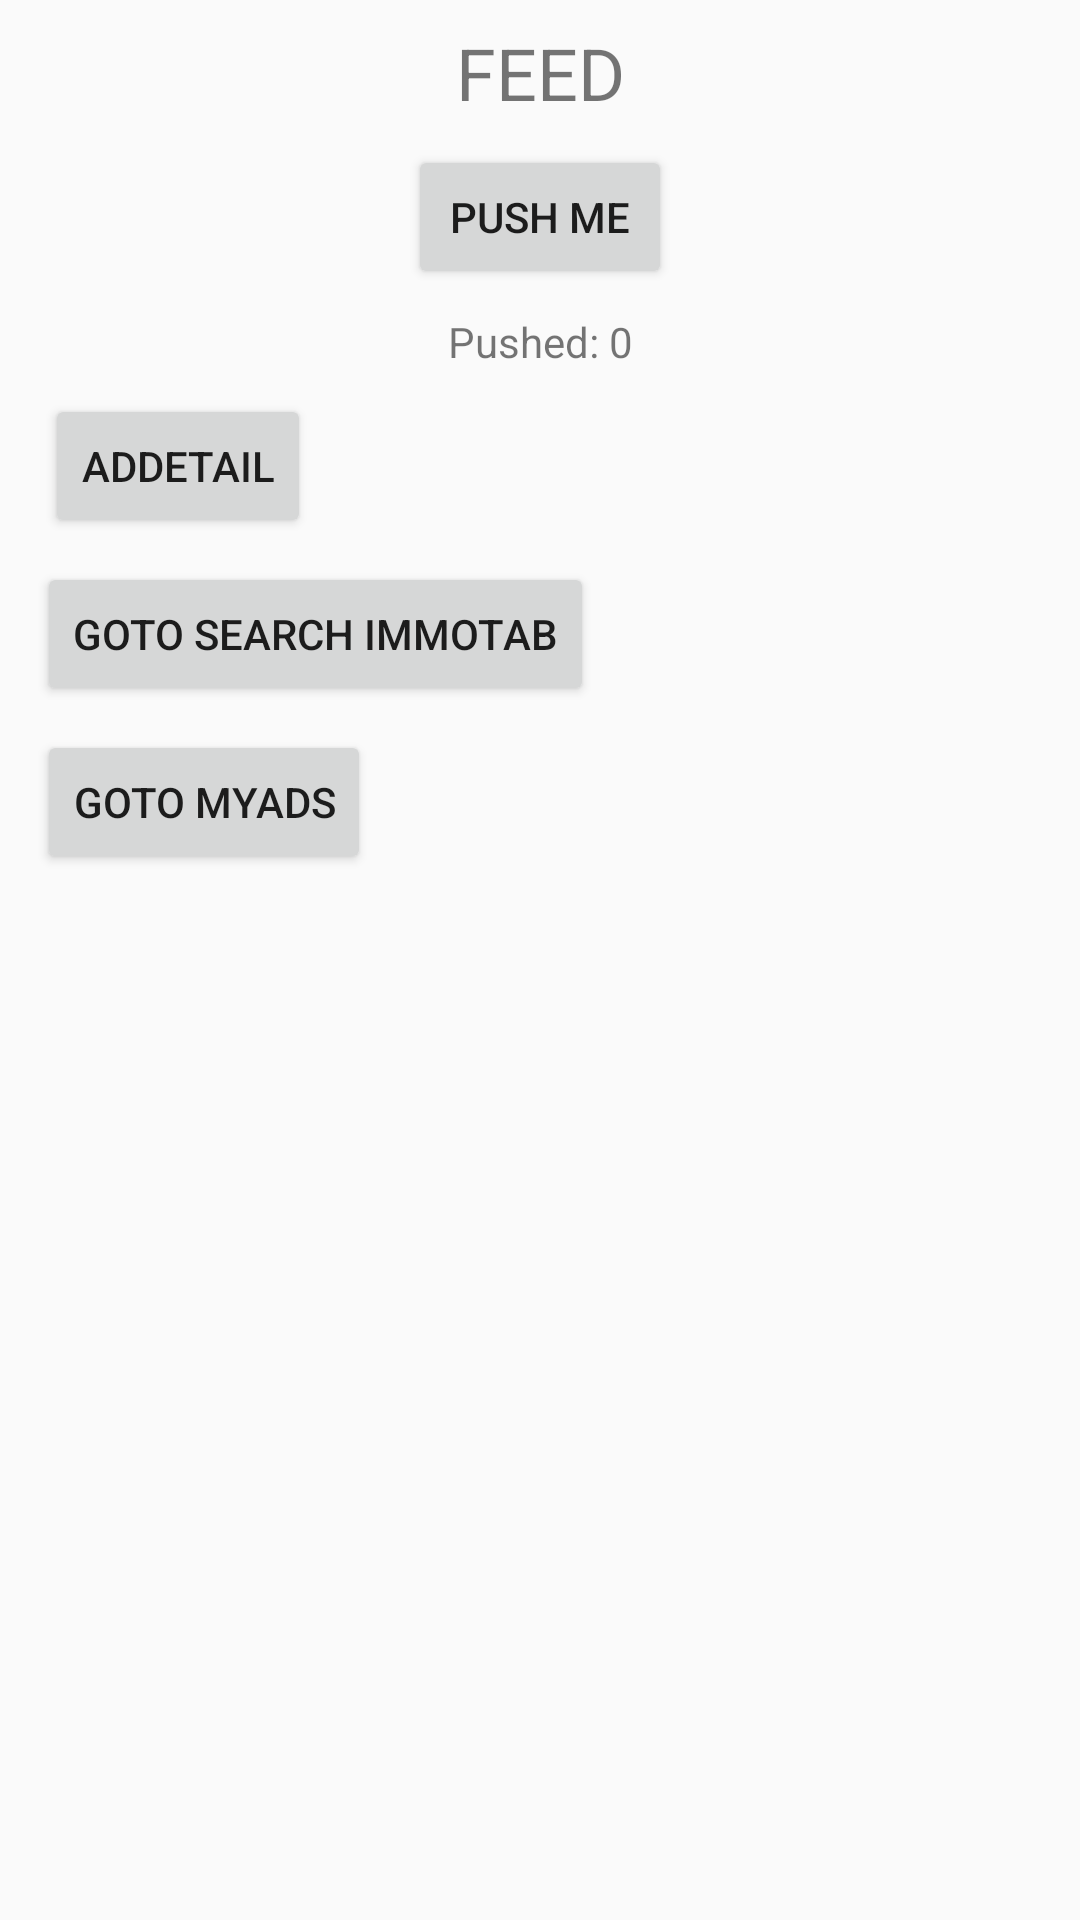

Layout XML and referenced resources for this Android screen:
<!-- AndroidManifest.xml: application theme AppTheme -->
<!-- res/layout/screen_feed.xml -->
<?xml version="1.0" encoding="utf-8"?>
<androidx.constraintlayout.widget.ConstraintLayout xmlns:android="http://schemas.android.com/apk/res/android"
                                                   xmlns:app="http://schemas.android.com/apk/res-auto" xmlns:tools="http://schemas.android.com/tools" android:layout_width="match_parent"
             android:layout_height="match_parent">

    <TextView
            android:textSize="24dp"
            android:layout_gravity="center"
            android:text="FEED"
            android:layout_width="wrap_content"
            android:layout_height="wrap_content"
            android:id="@+id/textView"
            android:gravity="center" android:layout_marginTop="8dp"
            app:layout_constraintTop_toTopOf="parent" android:layout_marginStart="8dp"
            app:layout_constraintStart_toStartOf="parent" android:layout_marginEnd="8dp"
            app:layout_constraintEnd_toEndOf="parent"/>
    <Button
            android:text="Push me"
            android:layout_width="wrap_content"
            android:layout_height="wrap_content"
            android:id="@+id/btnFeedScreenPush"
            android:layout_marginTop="8dp"
            app:layout_constraintTop_toBottomOf="@+id/textView" app:layout_constraintStart_toStartOf="parent"
            android:layout_marginStart="8dp" app:layout_constraintEnd_toEndOf="parent" android:layout_marginEnd="8dp"/>
    <TextView
            android:text="Pushed: 0"
            android:layout_width="wrap_content"
            android:layout_height="wrap_content"
            android:id="@+id/tvFeedScreenPushed" app:layout_constraintStart_toStartOf="parent" android:layout_marginStart="8dp"
            app:layout_constraintEnd_toEndOf="parent" android:layout_marginEnd="8dp" android:layout_marginTop="8dp"
            app:layout_constraintTop_toBottomOf="@+id/btnFeedScreenPush"/>
    <Button
            android:text="Addetail"
            android:layout_width="wrap_content"
            android:layout_height="wrap_content"
            android:id="@+id/btnFeedScreenAddetail" android:layout_marginTop="8dp"
            app:layout_constraintTop_toBottomOf="@+id/tvFeedScreenPushed" app:layout_constraintStart_toStartOf="parent"
            android:layout_marginStart="8dp" app:layout_constraintEnd_toEndOf="parent" android:layout_marginEnd="8dp"
            app:layout_constraintHorizontal_bias="0.028" android:layout_marginBottom="8dp"
            app:layout_constraintBottom_toBottomOf="parent" app:layout_constraintVertical_bias="0.0"/>
    <Button
            android:text="Goto Search ImmoTab"
            android:layout_width="wrap_content"
            android:layout_height="wrap_content"
            android:id="@+id/btnFeedScreenSearch" android:layout_marginTop="8dp"
            app:layout_constraintTop_toBottomOf="@+id/btnFeedScreenAddetail"
            app:layout_constraintStart_toStartOf="parent" android:layout_marginStart="8dp"
            app:layout_constraintEnd_toEndOf="parent" android:layout_marginEnd="8dp" android:layout_marginBottom="8dp"
            app:layout_constraintBottom_toBottomOf="parent" app:layout_constraintHorizontal_bias="0.028"
            app:layout_constraintVertical_bias="0.0"/>
    <Button
            android:text="Goto MyAds"
            android:layout_width="wrap_content"
            android:layout_height="wrap_content"
            android:id="@+id/btnFeedScreenMyAds" android:layout_marginTop="8dp"
            app:layout_constraintTop_toBottomOf="@+id/btnFeedScreenSearch" app:layout_constraintStart_toStartOf="parent"
            android:layout_marginStart="8dp" app:layout_constraintEnd_toEndOf="parent" android:layout_marginEnd="8dp"
            android:layout_marginBottom="8dp" app:layout_constraintBottom_toBottomOf="parent"
            app:layout_constraintHorizontal_bias="0.019" app:layout_constraintVertical_bias="0.0"/>

</androidx.constraintlayout.widget.ConstraintLayout>
<!-- resources referenced by this layout -->
<resources>
  <style name="AppTheme" parent="Theme.AppCompat.Light.DarkActionBar">
          
          <item name="colorPrimary">@color/colorPrimary</item>
          <item name="colorPrimaryDark">@color/colorPrimaryDark</item>
          <item name="colorAccent">@color/colorAccent</item>
      </style>
  <color name="colorPrimary">#008577</color>
  <color name="colorPrimaryDark">#00574B</color>
  <color name="colorAccent">#D81B60</color>
</resources>
